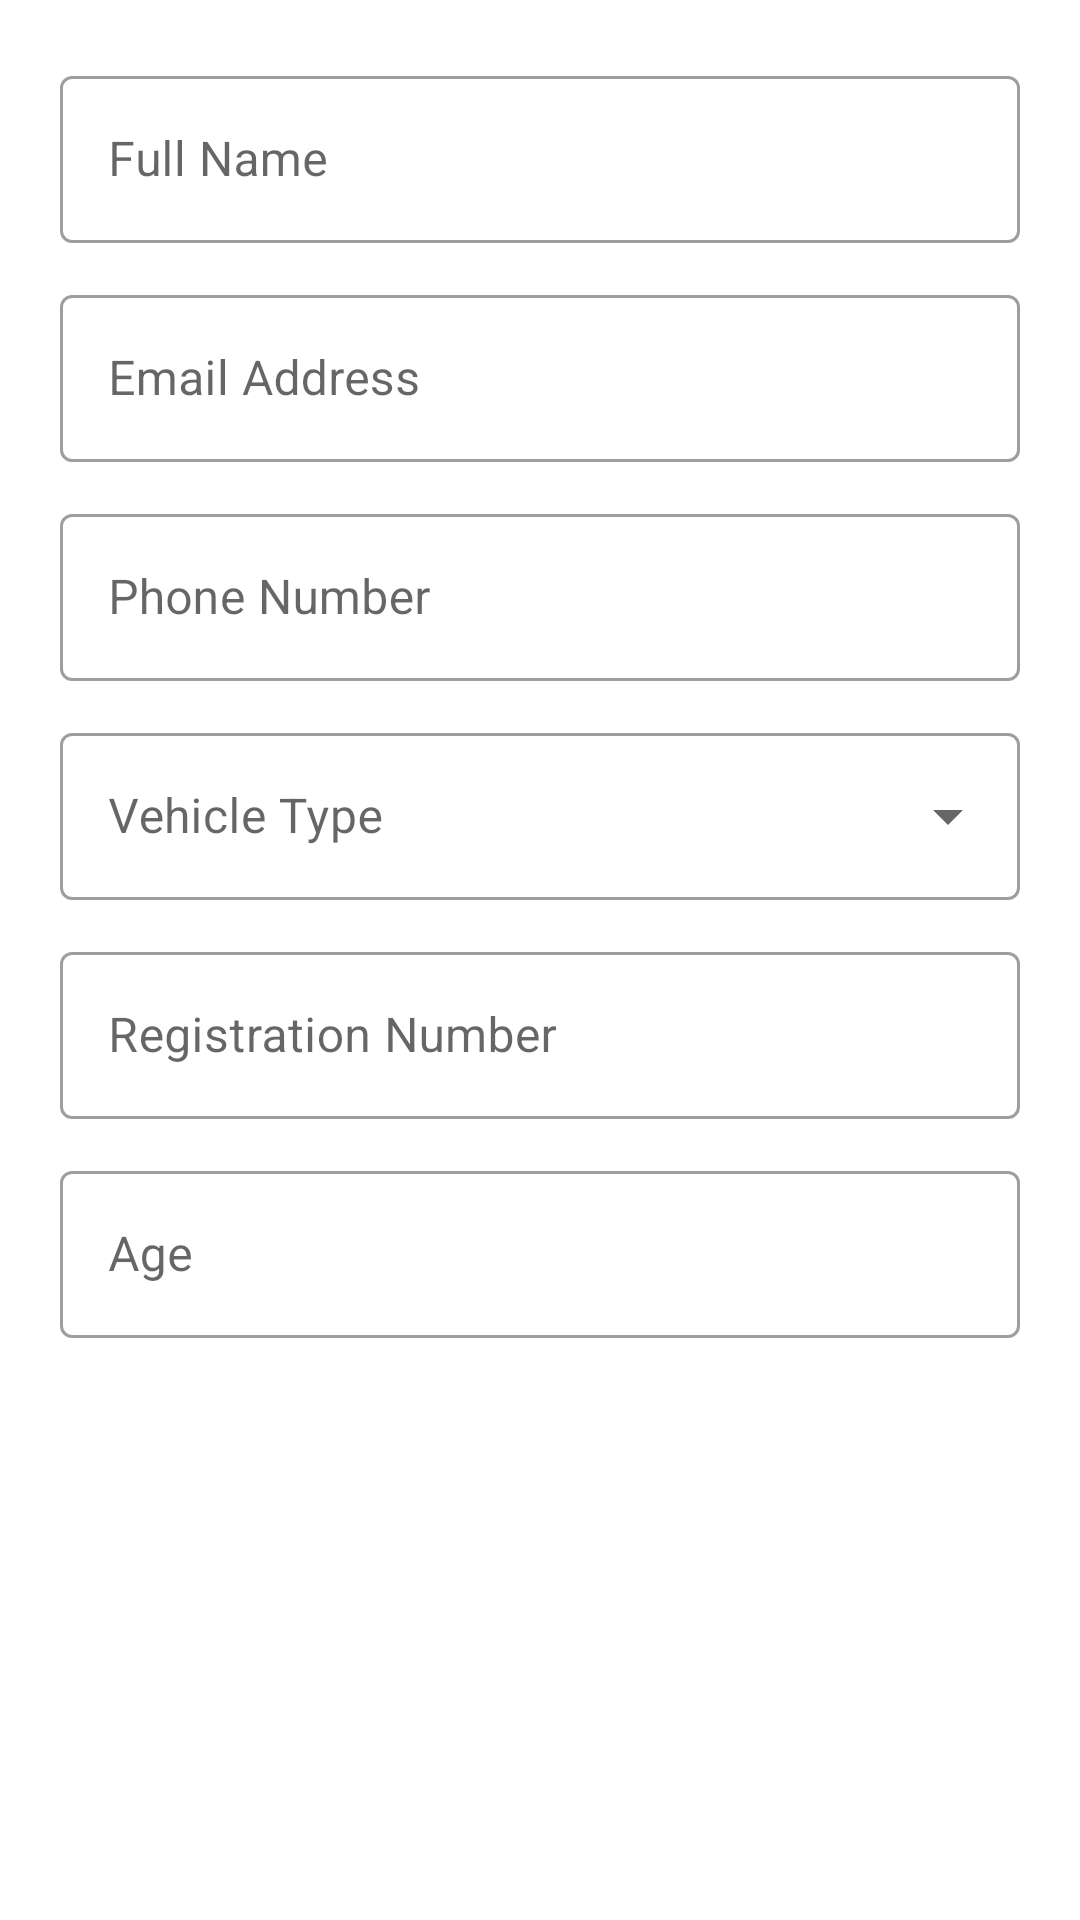

This screen was rendered from an Android layout file. Write that file and the resources it references.
<!-- AndroidManifest.xml: application theme Theme.Foody -->
<!-- res/layout/dialog_add_driver.xml -->
<?xml version="1.0" encoding="utf-8"?>
<androidx.core.widget.NestedScrollView xmlns:android="http://schemas.android.com/apk/res/android"
    xmlns:app="http://schemas.android.com/apk/res-auto"
    android:layout_width="match_parent"
    android:layout_height="wrap_content">

    <LinearLayout
        android:layout_width="match_parent"
        android:layout_height="wrap_content"
        android:orientation="vertical"
        android:padding="20dp">

        <com.google.android.material.textfield.TextInputLayout
            style="@style/Widget.MaterialComponents.TextInputLayout.OutlinedBox"
            android:layout_width="match_parent"
            android:layout_height="wrap_content"
            android:hint="Full Name">
            <com.google.android.material.textfield.TextInputEditText
                android:id="@+id/nameInput"
                android:layout_width="match_parent"
                android:layout_height="wrap_content"
                android:inputType="textPersonName" />
        </com.google.android.material.textfield.TextInputLayout>

        <com.google.android.material.textfield.TextInputLayout
            style="@style/Widget.MaterialComponents.TextInputLayout.OutlinedBox"
            android:layout_width="match_parent"
            android:layout_height="wrap_content"
            android:layout_marginTop="12dp"
            android:hint="Email Address">
            <com.google.android.material.textfield.TextInputEditText
                android:id="@+id/emailInput"
                android:layout_width="match_parent"
                android:layout_height="wrap_content"
                android:inputType="textEmailAddress" />
        </com.google.android.material.textfield.TextInputLayout>

        <com.google.android.material.textfield.TextInputLayout
            style="@style/Widget.MaterialComponents.TextInputLayout.OutlinedBox"
            android:layout_width="match_parent"
            android:layout_height="wrap_content"
            android:layout_marginTop="12dp"
            android:hint="Phone Number">
            <com.google.android.material.textfield.TextInputEditText
                android:id="@+id/phoneInput"
                android:layout_width="match_parent"
                android:layout_height="wrap_content"
                android:inputType="phone" />
        </com.google.android.material.textfield.TextInputLayout>

        <com.google.android.material.textfield.TextInputLayout
            style="@style/Widget.MaterialComponents.TextInputLayout.OutlinedBox.ExposedDropdownMenu"
            android:layout_width="match_parent"
            android:layout_height="wrap_content"
            android:layout_marginTop="12dp"
            android:hint="Vehicle Type">
            <AutoCompleteTextView
                android:id="@+id/vehicleTypeInput"
                android:layout_width="match_parent"
                android:layout_height="wrap_content"
                android:inputType="none" />
        </com.google.android.material.textfield.TextInputLayout>

        <com.google.android.material.textfield.TextInputLayout
            style="@style/Widget.MaterialComponents.TextInputLayout.OutlinedBox"
            android:layout_width="match_parent"
            android:layout_height="wrap_content"
            android:layout_marginTop="12dp"
            android:hint="Registration Number">
            <com.google.android.material.textfield.TextInputEditText
                android:id="@+id/registrationInput"
                android:layout_width="match_parent"
                android:layout_height="wrap_content" />
        </com.google.android.material.textfield.TextInputLayout>

        <com.google.android.material.textfield.TextInputLayout
            style="@style/Widget.MaterialComponents.TextInputLayout.OutlinedBox"
            android:layout_width="match_parent"
            android:layout_height="wrap_content"
            android:layout_marginTop="12dp"
            android:hint="Age">
            <com.google.android.material.textfield.TextInputEditText
                android:id="@+id/ageInput"
                android:layout_width="match_parent"
                android:layout_height="wrap_content"
                android:inputType="number" />
        </com.google.android.material.textfield.TextInputLayout>

    </LinearLayout>
</androidx.core.widget.NestedScrollView>
<!-- resources referenced by this layout -->
<resources>
  <style name="Theme.Foody" parent="Theme.MaterialComponents.DayNight.NoActionBar">
          
          <item name="colorPrimary">@color/foody_orange</item>
          <item name="colorPrimaryVariant">@color/foody_background</item>
          <item name="colorOnPrimary">@color/white</item>
          
          <item name="colorSecondary">@color/teal_200</item>
          <item name="colorSecondaryVariant">@color/teal_700</item>
          <item name="colorOnSecondary">@color/black</item>
          
          <item name="android:statusBarColor">?attr/colorPrimaryVariant</item>
          
      </style>
  <color name="foody_orange">#FA4A0C</color>
  <color name="foody_background">#F5F5F8</color>
  <color name="white">#FFFFFFFF</color>
  <color name="teal_200">#FF03DAC5</color>
  <color name="teal_700">#FF018786</color>
  <color name="black">#FF000000</color>
</resources>
